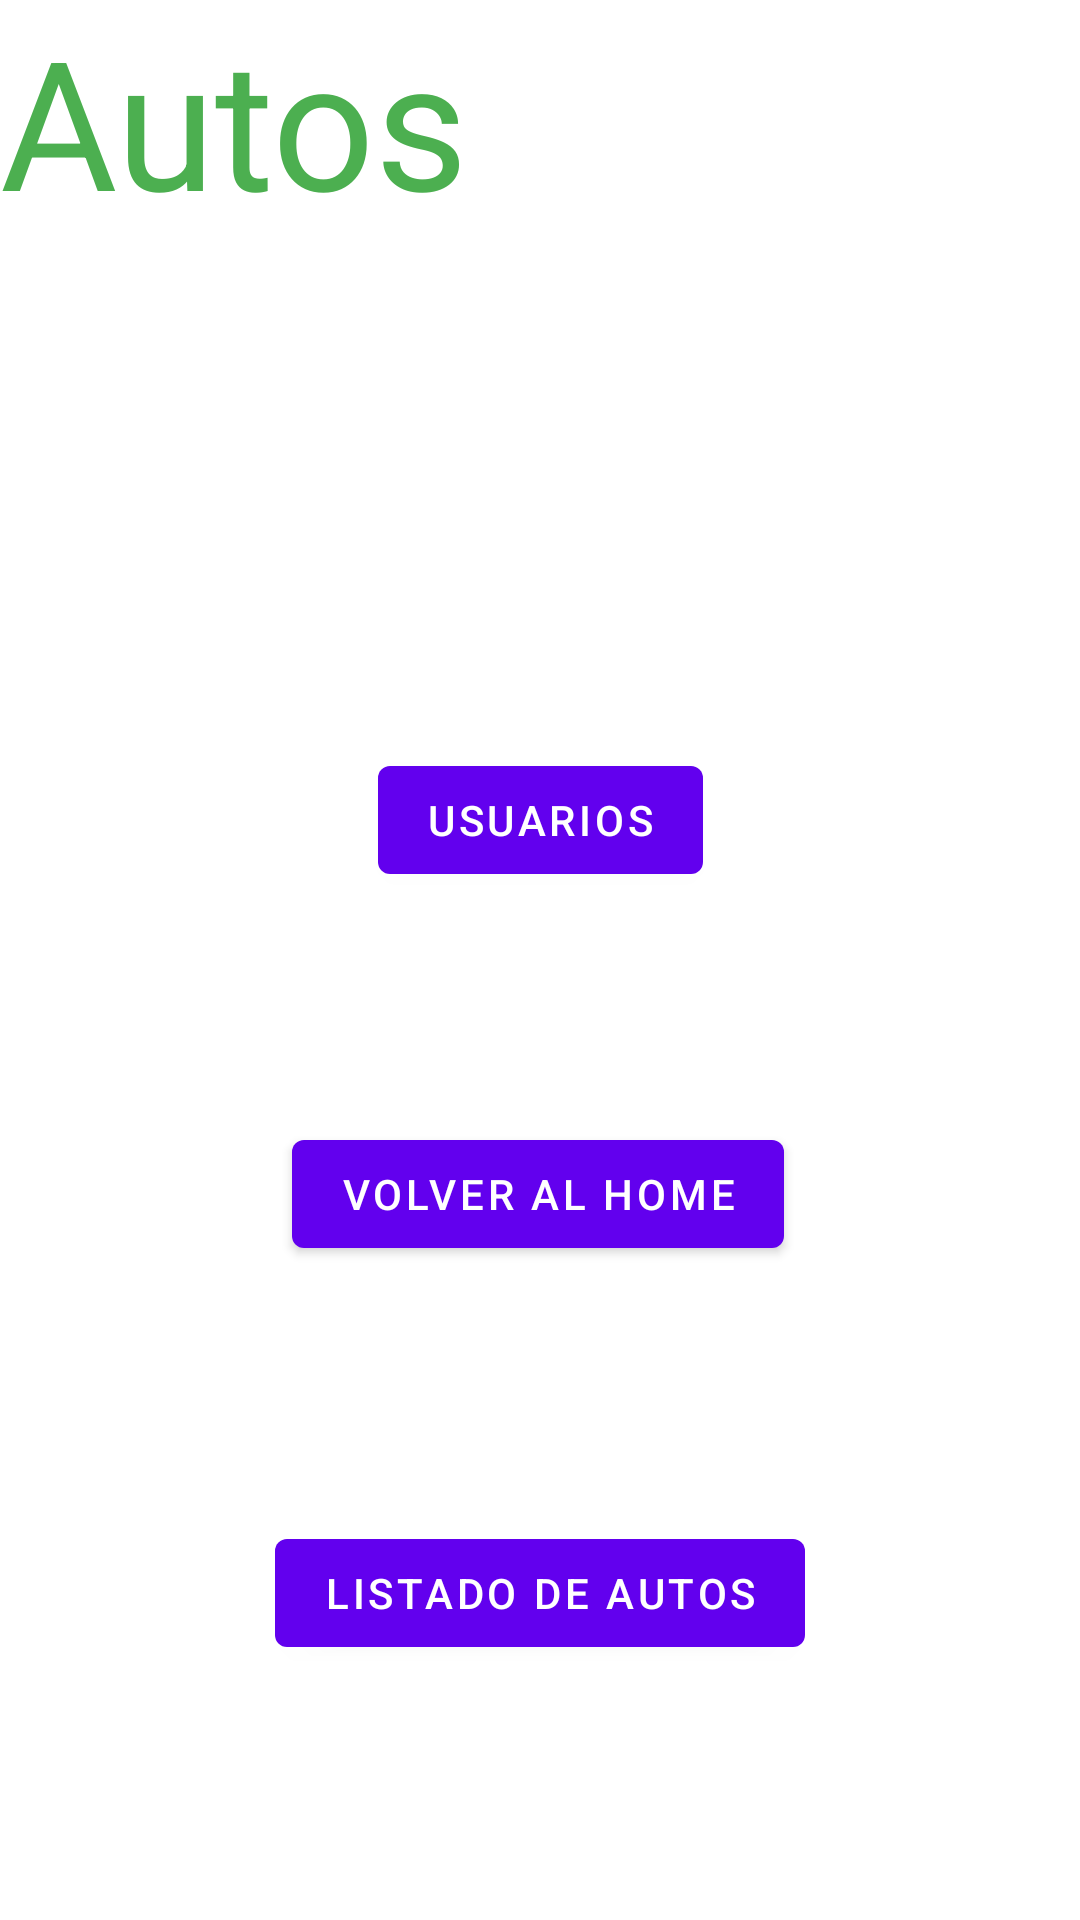

Layout XML and referenced resources for this Android screen:
<!-- AndroidManifest.xml: application theme Theme.BaseGrupo2 -->
<!-- res/layout/fragment_2.xml -->
<?xml version="1.0" encoding="utf-8"?>
<androidx.constraintlayout.widget.ConstraintLayout xmlns:android="http://schemas.android.com/apk/res/android"
    xmlns:app="http://schemas.android.com/apk/res-auto"
    xmlns:tools="http://schemas.android.com/tools"
    android:id="@+id/frameLayout2"
    android:layout_width="match_parent"
    android:layout_height="match_parent"
    tools:context=".fragments.Fragment2">

    
    <TextView
        android:id="@+id/textView2"
        android:layout_width="0dp"
        android:layout_height="0dp"
        android:text="Autos"
        android:textColor="#4CAF50"
        android:textSize="60sp"
        app:layout_constraintBottom_toBottomOf="parent"
        app:layout_constraintEnd_toEndOf="parent"
        app:layout_constraintStart_toStartOf="parent"
        app:layout_constraintTop_toTopOf="parent" />

    <TextView
        android:id="@+id/textViewAutos"
        android:layout_width="wrap_content"
        android:layout_height="wrap_content"
        android:textSize="60sp"
        app:layout_constraintBottom_toTopOf="@+id/btnToUsers2"
        app:layout_constraintEnd_toEndOf="parent"
        app:layout_constraintStart_toStartOf="parent"
        app:layout_constraintTop_toTopOf="@+id/textView2"
        app:layout_constraintVertical_bias="0.658" />

    <Button
        android:id="@+id/btnBackHome1"
        android:layout_width="wrap_content"
        android:layout_height="wrap_content"
        android:text="Volver al home"
        app:layout_constraintBottom_toBottomOf="parent"
        app:layout_constraintEnd_toEndOf="parent"
        app:layout_constraintHorizontal_bias="0.497"
        app:layout_constraintStart_toStartOf="parent"
        app:layout_constraintTop_toTopOf="parent"
        app:layout_constraintVertical_bias="0.632" />

    <Button
        android:id="@+id/btnToUsers2"
        android:layout_width="wrap_content"
        android:layout_height="wrap_content"
        android:text="Usuarios"
        app:layout_constraintBottom_toTopOf="@+id/btnBackHome1"
        app:layout_constraintEnd_toEndOf="parent"
        app:layout_constraintStart_toStartOf="parent"
        app:layout_constraintTop_toTopOf="parent"
        app:layout_constraintVertical_bias="0.765" />

    <Button
        android:id="@+id/btnGoToCarsList"
        android:layout_width="wrap_content"
        android:layout_height="wrap_content"
        android:text="Listado de autos"
        app:layout_constraintBottom_toBottomOf="parent"
        app:layout_constraintEnd_toEndOf="parent"
        app:layout_constraintStart_toStartOf="parent"
        app:layout_constraintTop_toBottomOf="@+id/btnBackHome1" />

</androidx.constraintlayout.widget.ConstraintLayout>
<!-- resources referenced by this layout -->
<resources>
  <style name="Theme.BaseGrupo2" parent="Theme.MaterialComponents.DayNight.NoActionBar">
          
          <item name="colorPrimary">@color/purple_500</item>
          <item name="colorPrimaryVariant">@color/purple_700</item>
          <item name="colorOnPrimary">@color/white</item>
          
          <item name="colorSecondary">@color/teal_200</item>
          <item name="colorSecondaryVariant">@color/teal_700</item>
          <item name="colorOnSecondary">@color/black</item>
          
          <item name="android:statusBarColor" tools:targetApi="l">?attr/colorPrimaryVariant</item>
          
      </style>
  <!-- not gathered from this repository: default colours our renderer supplied (Android Studio template values) -->
  <color name="purple_500">#FF6200EE</color>
  <color name="purple_700">#FF3700B3</color>
  <color name="teal_200">#FF03DAC5</color>
  <color name="teal_700">#FF018786</color>
  <color name="black">#FF000000</color>
  <color name="white">#FFFFFFFF</color>
</resources>
